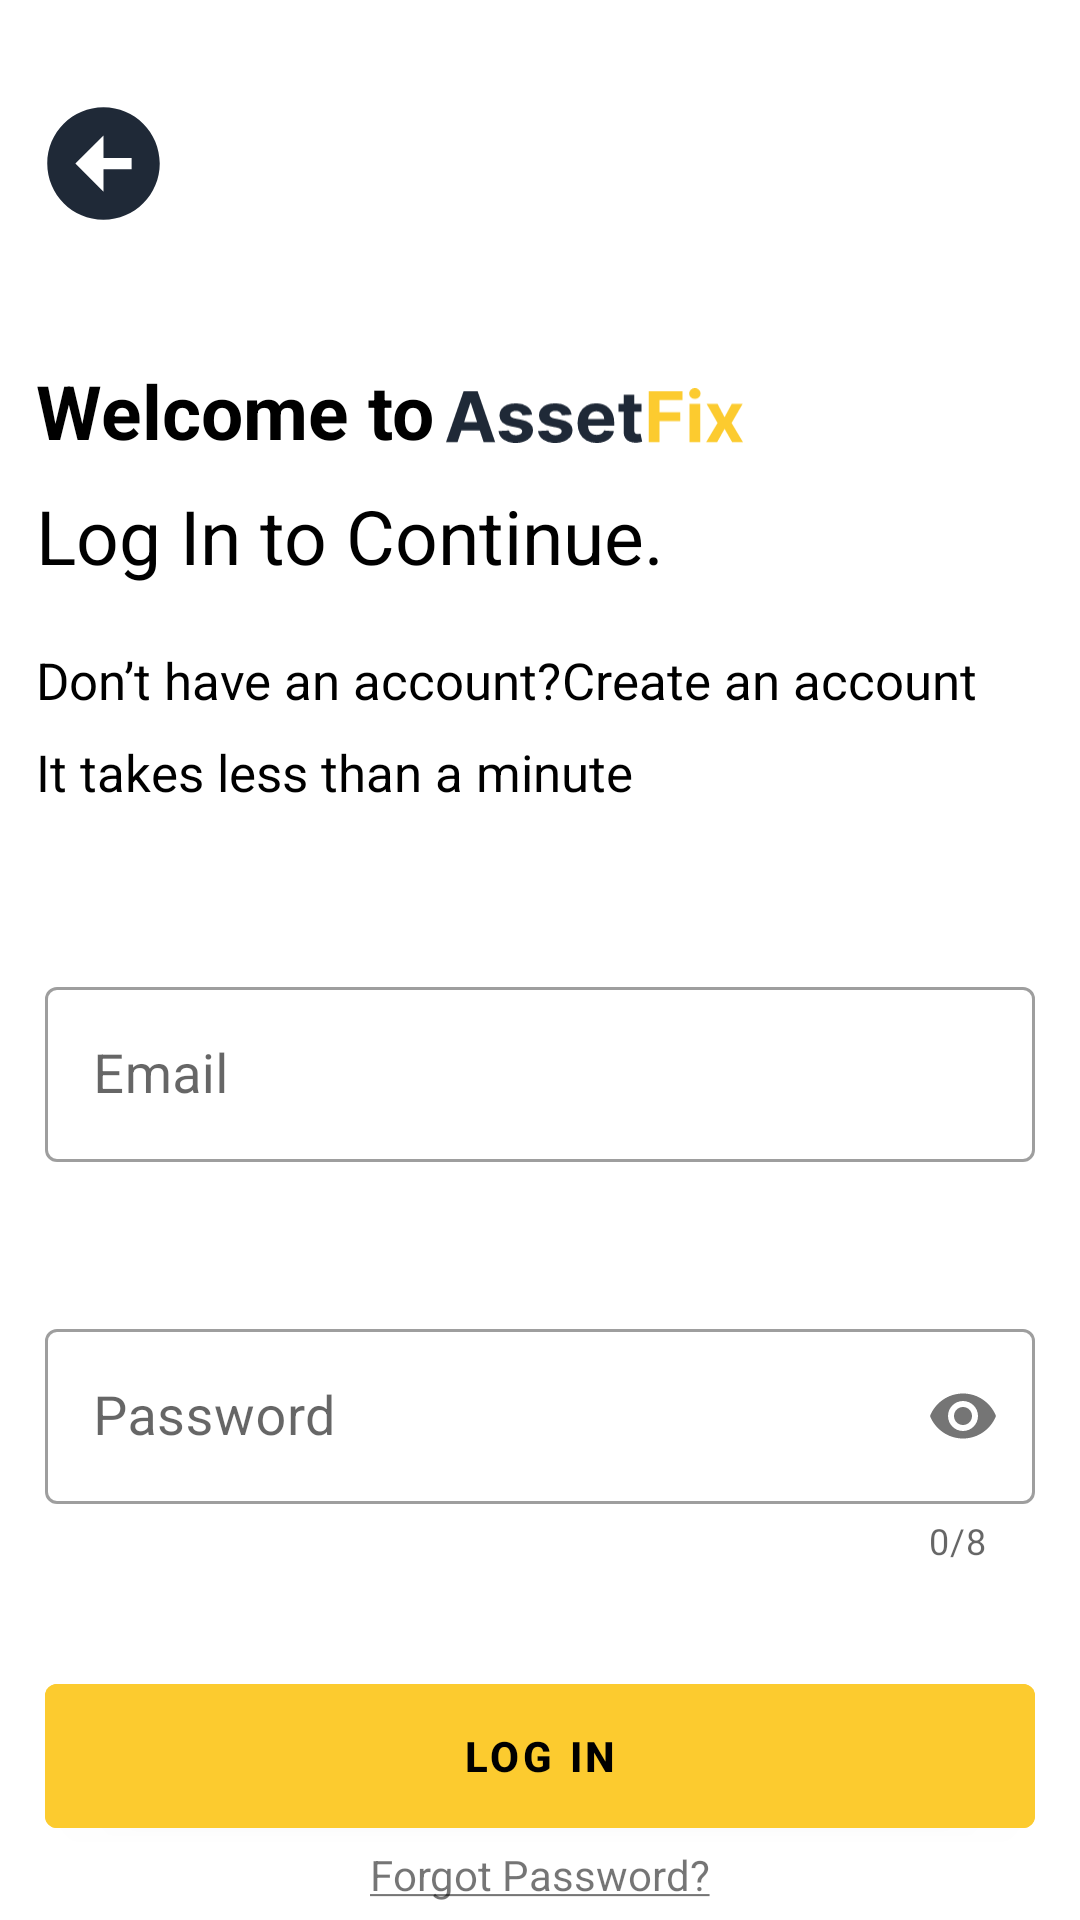

Layout XML and referenced resources for this Android screen:
<!-- AndroidManifest.xml: application theme Theme.AssetFix -->
<!-- res/layout/activity_log_inpage.xml -->
<?xml version="1.0" encoding="utf-8"?>
<androidx.constraintlayout.widget.ConstraintLayout xmlns:android="http://schemas.android.com/apk/res/android"
    xmlns:app="http://schemas.android.com/apk/res-auto"
    xmlns:tools="http://schemas.android.com/tools"
    android:layout_width="match_parent"
    android:layout_height="match_parent"
    tools:context=".mobile.auth.LogInpage"
    android:background="@color/white"
    >

    <ImageButton
        android:id="@+id/navigateBack"
        android:layout_width="wrap_content"
        android:layout_height="wrap_content"
        android:layout_marginTop="32dp"
        android:backgroundTint="@color/white"
        android:padding="0dp"
        android:src="@drawable/backbutton"
        app:layout_constraintBottom_toTopOf="@+id/textView14"
        app:layout_constraintStart_toStartOf="@+id/textView14"
        app:layout_constraintTop_toTopOf="parent"
        app:layout_constraintVertical_bias="0.0"
        />

    <TextView
        android:id="@+id/textView14"
        android:layout_width="wrap_content"
        android:layout_height="wrap_content"
        android:layout_marginStart="12dp"
        android:layout_marginTop="120dp"
        android:text="@string/welcome_to"
        android:textColor="@color/black"
        android:textSize="25sp"
        android:textStyle="bold"
        app:layout_constraintStart_toStartOf="parent"
        app:layout_constraintTop_toTopOf="parent" />

    <ImageView
        android:id="@+id/assetFixLogo"
        android:layout_width="99dp"
        android:layout_height="37dp"
        android:layout_marginStart="4dp"
        app:layout_constraintBottom_toBottomOf="@+id/textView14"
        app:layout_constraintStart_toEndOf="@+id/textView14"
        app:layout_constraintTop_toTopOf="@+id/textView14"
        app:layout_constraintVertical_bias="0.0"
        app:srcCompat="@drawable/assetfixnamelogo" />

    <TextView
        android:id="@+id/textView15"
        android:layout_width="wrap_content"
        android:layout_height="wrap_content"
        android:layout_marginTop="8dp"
        android:text="@string/log_in_to_continue"
        android:textColor="@color/black"
        android:textSize="25sp"
        app:layout_constraintStart_toStartOf="@+id/textView14"
        app:layout_constraintTop_toBottomOf="@+id/textView14" />

    <TextView
        android:id="@+id/textView16"
        android:layout_width="wrap_content"
        android:layout_height="wrap_content"
        android:layout_marginTop="20dp"
        android:text="@string/don_t_have_an_account"
        android:textColor="@color/black"
        android:textSize="17sp"
        app:layout_constraintStart_toStartOf="@+id/textView15"
        app:layout_constraintTop_toBottomOf="@+id/textView15" />

    <TextView
        android:id="@+id/createAccount"
        android:layout_width="wrap_content"
        android:layout_height="wrap_content"
        android:text="@string/create_an_account"
        app:layout_constraintBottom_toBottomOf="@+id/textView16"
        app:layout_constraintStart_toEndOf="@+id/textView16"
        app:layout_constraintTop_toTopOf="@+id/textView16"
        android:textSize="17sp"
        android:textColor="@color/black"/>

    <TextView
        android:id="@+id/textView18"
        android:layout_width="wrap_content"
        android:layout_height="wrap_content"
        android:layout_marginTop="8dp"
        android:text="@string/it_takes_less_than_a_minute"
        android:textColor="@color/black"
        android:textSize="17sp"
        app:layout_constraintStart_toStartOf="@+id/textView16"
        app:layout_constraintTop_toBottomOf="@+id/textView16" />

    <LinearLayout
        android:id="@+id/inputContainer"
        android:layout_width="match_parent"
        android:layout_height="wrap_content"
        android:layout_marginTop="40dp"
        android:orientation="vertical"
        app:layout_constraintEnd_toEndOf="parent"
        app:layout_constraintHorizontal_bias="0.0"
        app:layout_constraintStart_toStartOf="parent"
        app:layout_constraintTop_toBottomOf="@id/textView18">

        <com.google.android.material.textfield.TextInputLayout
            android:id="@+id/email"
            style="@style/Widget.MaterialComponents.TextInputLayout.OutlinedBox"
            android:layout_width="match_parent"
            android:layout_height="wrap_content"
            android:layout_margin="15dp"
            android:hint="@string/email"
            app:flow_horizontalAlign="center"
            app:errorEnabled="true">

            <com.google.android.material.textfield.TextInputEditText
                android:id="@+id/email_edit_text"
                android:layout_width="match_parent"
                android:layout_height="wrap_content"
                android:textSize="18sp" />

        </com.google.android.material.textfield.TextInputLayout>


        <com.google.android.material.textfield.TextInputLayout
            android:id="@+id/password"
            style="@style/Widget.MaterialComponents.TextInputLayout.OutlinedBox"
            android:layout_width="match_parent"
            android:layout_height="wrap_content"
            android:layout_margin="15dp"
            android:layout_marginTop="40dp"
            android:hint="@string/password"
            app:errorEnabled="true"
            app:passwordToggleEnabled="true"
            app:helperTextEnabled="true"
            app:counterEnabled="true"
            app:counterMaxLength="8">

            <com.google.android.material.textfield.TextInputEditText
                android:id="@+id/password_edit_text"
                android:layout_width="match_parent"
                android:layout_height="wrap_content"
                android:textSize="18sp"
                android:inputType="textPassword"
                />

        </com.google.android.material.textfield.TextInputLayout>


    </LinearLayout>

    <com.google.android.material.button.MaterialButton
        android:id="@+id/logInButton"
        android:layout_width="match_parent"
        android:layout_height="60dp"
        android:layout_margin="15dp"
        android:layout_marginTop="72dp"
        android:padding="10dp"
        android:text="@string/log_in"
        app:layout_constraintBottom_toBottomOf="parent"
        app:layout_constraintEnd_toEndOf="@+id/inputContainer"
        app:layout_constraintHorizontal_bias="0.551"
        app:layout_constraintStart_toStartOf="@+id/inputContainer"
        app:layout_constraintTop_toBottomOf="@id/inputContainer"
        app:layout_constraintVertical_bias="0.276"
        android:backgroundTint="@color/assetFixYellow"
        android:textColor="@color/black"
        android:textStyle="bold"/>

    <TextView
        android:id="@+id/textView4"
        android:layout_width="wrap_content"
        android:layout_height="wrap_content"
        android:text="@string/forgot_password"
        app:layout_constraintEnd_toEndOf="parent"
        app:layout_constraintStart_toStartOf="parent"
        app:layout_constraintTop_toBottomOf="@+id/logInButton" />

</androidx.constraintlayout.widget.ConstraintLayout>
<!-- resources referenced by this layout -->
<resources>
  <color name="assetFixYellow">#FCCB2F</color>
  <color name="black">#FF000000</color>
  <color name="white">#FFFFFFFF</color>
  <!-- drawable assetfixnamelogo: vector/xml drawable (drawable, 3489 chars, omitted) -->
  <!-- drawable backbutton (drawable) -->
  <vector xmlns:android="http://schemas.android.com/apk/res/android"
      android:width="45dp"
      android:height="45dp"
      android:viewportWidth="24"
      android:viewportHeight="24">
    <path
        android:fillColor="@color/assetFixBlue"
        android:pathData="M12,2C6.486,2 2,6.486 2,12s4.486,10 10,10 10,-4.486 10,-10S17.514,2 12,2zM17,13h-5v4l-5,-5 5,-5v4h5v2z"/>
  </vector>
  <string name="create_an_account">Create an account</string>
  <string name="don_t_have_an_account">Don’t have an account?</string>
  <string name="email">Email</string>
  <string name="forgot_password"><u>Forgot Password?</u></string>
  <string name="it_takes_less_than_a_minute">It takes less than a minute</string>
  <string name="log_in">Log in</string>
  <string name="log_in_to_continue">Log In to Continue.</string>
  <string name="password">Password</string>
  <string name="welcome_to">Welcome to</string>
  <style name="Theme.AssetFix" parent="Theme.MaterialComponents.DayNight.DarkActionBar">
          
          <item name="colorPrimary">@color/purple_500</item>
          <item name="colorPrimaryVariant">@color/purple_700</item>
          <item name="colorOnPrimary">@color/white</item>
          
          <item name="colorSecondary">@color/teal_200</item>
          <item name="colorSecondaryVariant">@color/teal_700</item>
          <item name="colorOnSecondary">@color/black</item>
          
          <item name="android:statusBarColor">?attr/colorPrimaryVariant</item>
          
      </style>
  <color name="assetFixBlue">#1F2937</color>
  <color name="purple_500">#FF6200EE</color>
  <color name="purple_700">#FF3700B3</color>
  <color name="teal_200">#FF03DAC5</color>
  <color name="teal_700">#FF018786</color>
</resources>
